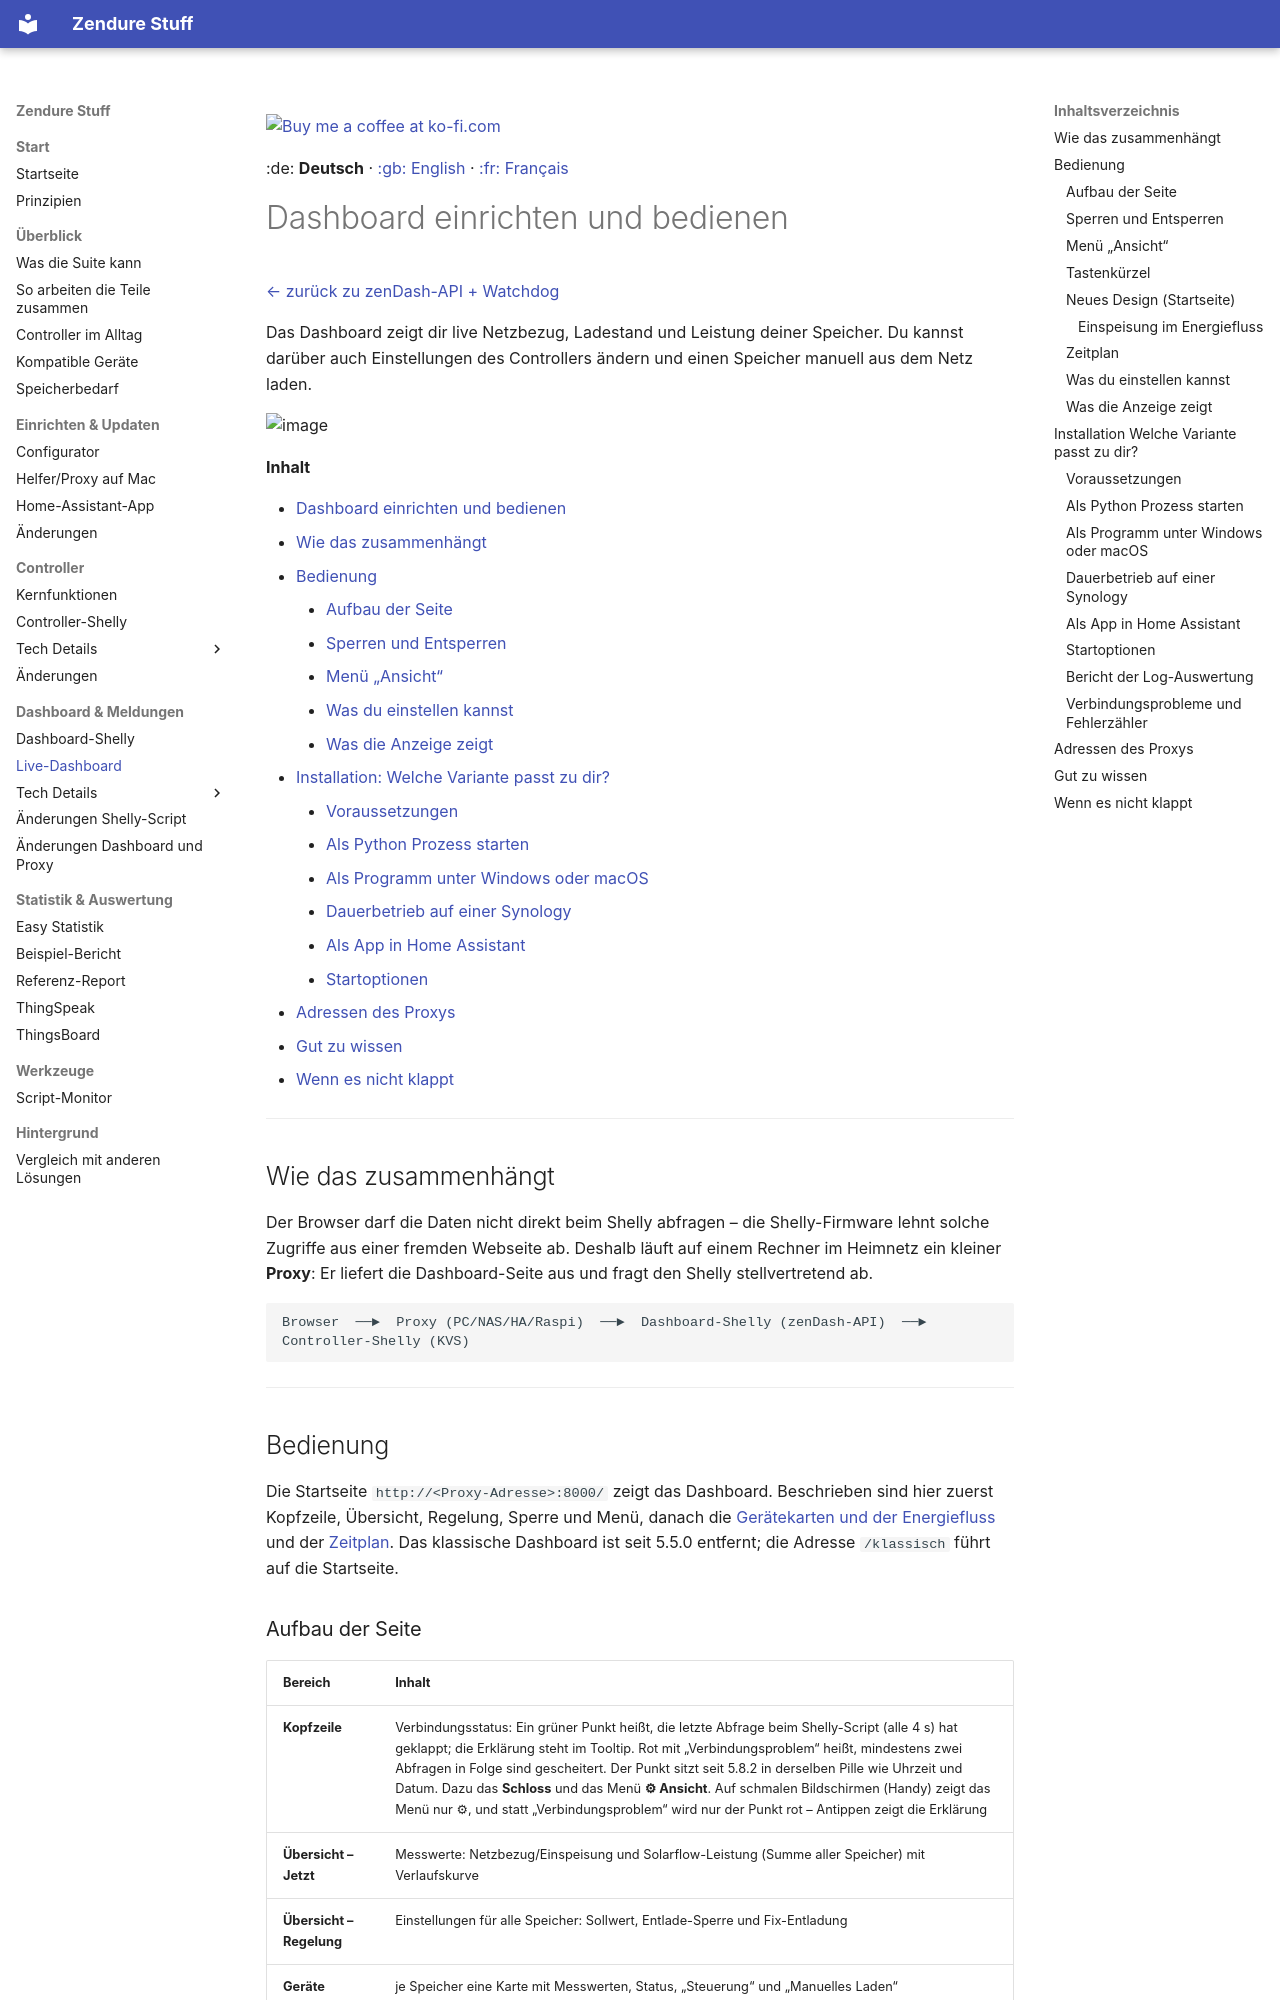

repository: surfer1264/Zendure-Stuff · page: zendash_watch_API_ZenSDK/dashboard/index.html · generator: mkdocs

<a href="https://ko-fi.com/surfer1264"><img width="143" alt="Buy me a coffee at ko-fi.com" src="../img/kofi2.png" /></a>

:de: **Deutsch** · [:gb: English](dashboard_EN.md) · [:fr: Français](dashboard_FR.md)

# Dashboard einrichten und bedienen

[← zurück zu zenDash-API + Watchdog](readme.md)

Das Dashboard zeigt dir live Netzbezug, Ladestand und Leistung deiner Speicher. Du kannst darüber auch Einstellungen des Controllers ändern und einen Speicher manuell aus dem Netz laden.

<img width="800" alt="image" src="https://github.com/user-attachments/assets/e97eb10d-fdc8-4017-aea4-978091dc903e" />


**Inhalt**

- [Dashboard einrichten und bedienen](#dashboard-einrichten-und-bedienen)
  - [Wie das zusammenhängt](#wie-das-zusammenhängt)
  - [Bedienung](#bedienung)
    - [Aufbau der Seite](#aufbau-der-seite)
    - [Sperren und Entsperren](#sperren-und-entsperren)
    - [Menü „Ansicht“](#menü-ansicht)
    - [Was du einstellen kannst](#was-du-einstellen-kannst)
    - [Was die Anzeige zeigt](#was-die-anzeige-zeigt)
  - [Installation: Welche Variante passt zu dir?](#installation-welche-variante-passt-zu-dir)
    - [Voraussetzungen](#voraussetzungen)
    - [Als Python Prozess starten](#als-python-prozess-starten)
    - [Als Programm unter Windows oder macOS](#als-programm-unter-windows-oder-macos)
    - [Dauerbetrieb auf einer Synology](#dauerbetrieb-auf-einer-synology)
    - [Als App in Home Assistant](#als-app-in-home-assistant)
    - [Startoptionen](#startoptionen)
  - [Adressen des Proxys](#adressen-des-proxys)
  - [Gut zu wissen](#gut-zu-wissen)
  - [Wenn es nicht klappt](#wenn-es-nicht-klappt)

---

## Wie das zusammenhängt

Der Browser darf die Daten nicht direkt beim Shelly abfragen – die Shelly-Firmware lehnt solche Zugriffe aus einer fremden Webseite ab. Deshalb läuft auf einem Rechner im Heimnetz ein kleiner **Proxy**: Er liefert die Dashboard-Seite aus und fragt den Shelly stellvertretend ab.

```text
Browser  ──►  Proxy (PC/NAS/HA/Raspi)  ──►  Dashboard-Shelly (zenDash-API)  ──►  Controller-Shelly (KVS)
```

---

## Bedienung

Die Startseite `http://<Proxy-Adresse>:8000/` zeigt das Dashboard. Beschrieben sind hier zuerst Kopfzeile, Übersicht, Regelung, Sperre und Menü, danach die [Gerätekarten und der Energiefluss](#neues-design-startseite) und der [Zeitplan](#zeitplan). Das klassische Dashboard ist seit 5.5.0 entfernt; die Adresse `/klassisch` führt auf die Startseite.

### Aufbau der Seite

| Bereich | Inhalt |
|---|---|
| **Kopfzeile** | Verbindungsstatus: Ein grüner Punkt heißt, die letzte Abfrage beim Shelly-Script (alle 4 s) hat geklappt; die Erklärung steht im Tooltip. Rot mit „Verbindungsproblem“ heißt, mindestens zwei Abfragen in Folge sind gescheitert. Der Punkt sitzt seit 5.8.2 in derselben Pille wie Uhrzeit und Datum. Dazu das **Schloss** und das Menü **⚙ Ansicht**. Auf schmalen Bildschirmen (Handy) zeigt das Menü nur ⚙, und statt „Verbindungsproblem“ wird nur der Punkt rot – Antippen zeigt die Erklärung |
| **Übersicht – Jetzt** | Messwerte: Netzbezug/Einspeisung und Solarflow-Leistung (Summe aller Speicher) mit Verlaufskurve |
| **Übersicht – Regelung** | Einstellungen für alle Speicher: Sollwert, Entlade-Sperre und Fix-Entladung |
| **Geräte** | je Speicher eine Karte mit Messwerten, Status, „Steuerung“ und „Manuelles Laden“ |
| **Fußzeile** | Versionen, Zeitpunkt der letzten Aktualisierung, Link **Hilfe** (diese Seite), Rohdaten und Cloud-Upload |

Ein Tipp auf die Zeile **„▾ Übersicht“** klappt die Übersicht ein. Eingeklappt steht dort eine Kurzfassung, z. B. `Soll 0 W · Netz 12 W · Speicher 340 W` – praktisch auf kleinen Bildschirmen, wenn nur die Gerätekarten interessieren. Der Zustand wird gemerkt.

### Sperren und Entsperren

Die Seite startet **gesperrt** – sie zeigt dann nur an, Hinweis „Nur Anzeige“ unter der Regelung. Ein Tipp auf das **Schloss** in der Kopfzeile gibt die Bedienung frei, das Symbol wechselt auf ein offenes Schloss. Nach 60 Sekunden ohne Eingabe sperrt sich die Seite von selbst wieder, ebenso nach jedem Neuladen. Gedacht ist das für Dashboards, die dauerhaft auf einem Tablet oder Zweitmonitor offen liegen.

Die **Reserve (`minSoc`)** wird mit −/+ eingestellt und erst mit „Übernehmen“ gespeichert – ein versehentliches Antippen ändert also nichts, ein eigenes Schloss braucht es dort nicht.
